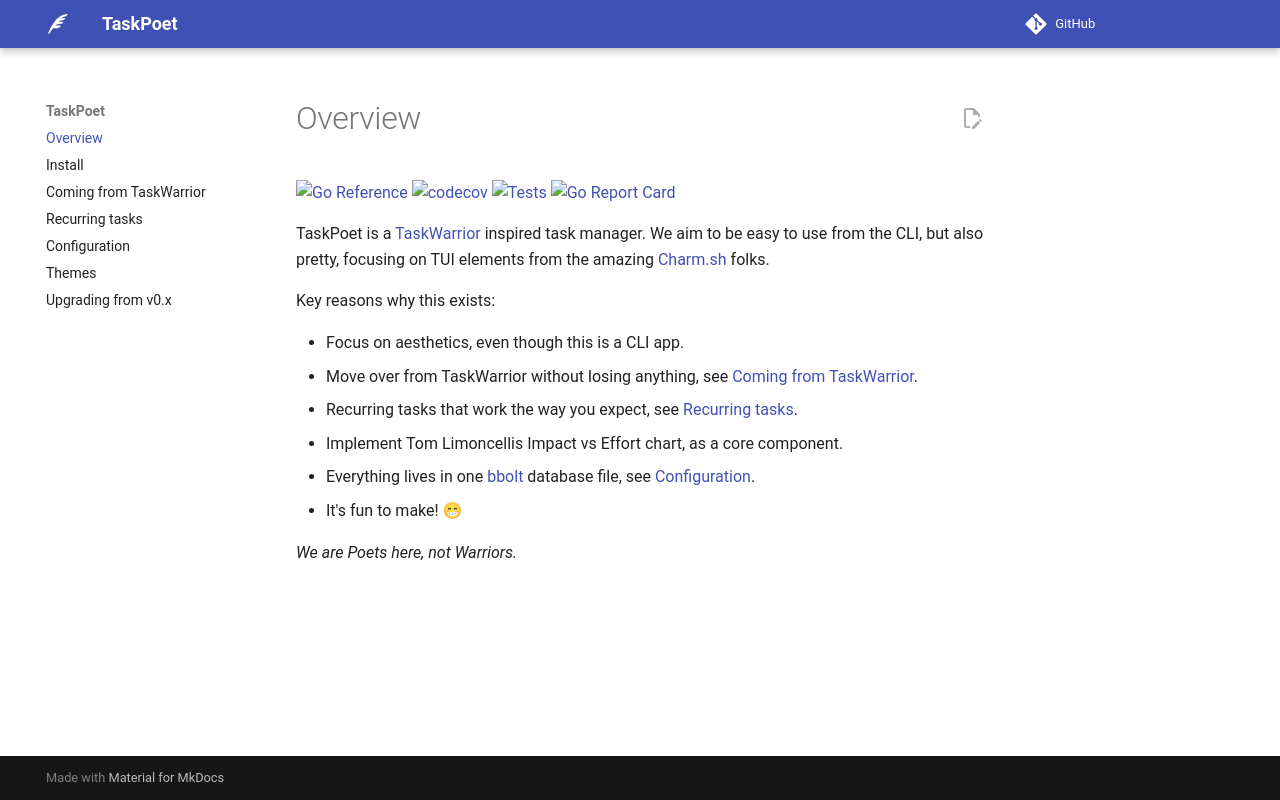

repository: drewstinnett/taskpoet · page: index.html · generator: mkdocs

# Overview

[![Go Reference](https://pkg.go.dev/badge/github.com/drewstinnett/taskpoet/v2.svg)](https://pkg.go.dev/github.com/drewstinnett/taskpoet/v2)
[![codecov](https://codecov.io/gh/drewstinnett/taskpoet/branch/main/graph/badge.svg?token=06C30FNUO5)](https://codecov.io/gh/drewstinnett/taskpoet)
[![Tests](https://github.com/drewstinnett/taskpoet/actions/workflows/coverage.yml/badge.svg)](https://github.com/drewstinnett/taskpoet/actions/workflows/coverage.yml)
[![Go Report Card](https://goreportcard.com/badge/github.com/drewstinnett/taskpoet)](https://goreportcard.com/report/github.com/drewstinnett/taskpoet)

TaskPoet is a [TaskWarrior](https://taskwarrior.org/) inspired task manager. We
aim to be easy to use from the CLI, but also pretty, focusing on TUI elements
from the amazing [Charm.sh](https://charm.sh/) folks.

Key reasons why this exists:

* Focus on aesthetics, even though this is a CLI app.
* Move over from TaskWarrior without losing anything, see
  [Coming from TaskWarrior](taskwarrior.md).
* Recurring tasks that work the way you expect, see [Recurring tasks](recurring.md).
* Implement Tom Limoncellis Impact vs Effort chart, as a core component.
* Everything lives in one [bbolt](https://github.com/etcd-io/bbolt) database file,
  see [Configuration](configuration.md).
* It's fun to make! 😁

*We are Poets here, not Warriors.*
